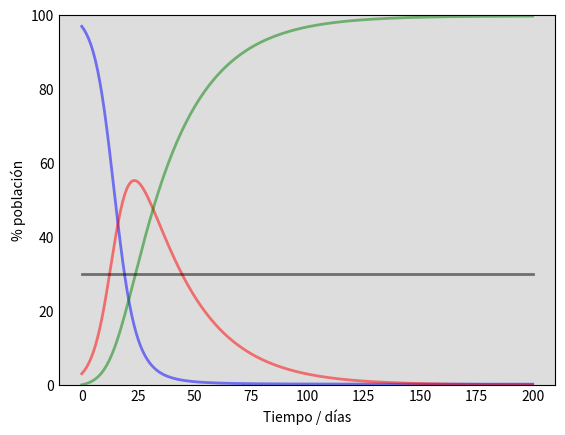

Here is the Python script that generated this plot: (Note: this script raises an exception after producing the figure.)
import matplotlib.pyplot as plt
import numpy as np
from scipy.integrate import solve_ivp
import sys

# Parámetros de la enfermedad
BETA = 0.27
GAMMA = 0.043

DIAS = 200
PORCENTAJE_CONTAGIO_INICIAL = 0.03
PORCENTAJE_FIN_EPIDEMIA = 0.01
PORCENTAJE_CAMAS_POBLACION = 0.3
PORCENTAJE_POBLACION_EN_CUARENTENA = 0.35

MOSTRAR_GRAFICO = False
TIEMPO = np.linspace(0, DIAS, DIAS)
CAMAS = np.full(DIAS, PORCENTAJE_CAMAS_POBLACION)

def SIR(t, y):
    """
    Esta función será invocada por el método de resolución de ecuaciones diferenciales
    Para cada instante de tiempo t calcula los nuevos valores de S, I y R
    """
    S, I, R = y
    dsdt = -BETA*S*I
    didt = BETA*S*I - GAMMA*I
    drdt = GAMMA*I
    return dsdt, didt, drdt

def simular_sin_cuarentena():
    """
    Realiza una simulación sin cuarentena del modelo SIR
    Toda la población es susceptible de contagiarse
    Retorna todos los valores de S, I y R para cada instante de tiempo
    """
    I = PORCENTAJE_CONTAGIO_INICIAL
    S = 1 - I
    R = 0
    y0 = [S, I, R]

    ret = solve_ivp(SIR, [0, 200], y0, t_eval=TIEMPO)
    return ret.y

def simular_con_cuarentena():
    """
    Realiza una simulación con cuarentena del modelo SIR
    Un porcentaje de la población no es susceptible de contagiarse
    Retorna todos los valores de S, I y R para cada instante de tiempo
    """
    I = PORCENTAJE_CONTAGIO_INICIAL
    S = 1 - I - PORCENTAJE_POBLACION_EN_CUARENTENA
    R = 0
    y0 = [S, I, R]

    ret = solve_ivp(SIR, [0, 200], y0, t_eval=TIEMPO)
    return ret.y

def imprimir_informacion(SIR, modelo):
    """
    Calcula e imprime por consola algunos valores relevantes de la simulación
    """
    S, I, R = SIR
    dia_pico_infectados = 0
    maximo_infectados = 0
    dia_fin_enfermedad = 0
    dia_saturacion = 0
    for dia in range (0, len(S)):
        if I[dia] >= maximo_infectados:
            maximo_infectados = I[dia]
            dia_pico_infectados = dia

        if I[dia] < PORCENTAJE_FIN_EPIDEMIA and dia_fin_enfermedad is 0:
            dia_fin_enfermedad = dia

        if I[dia] >= PORCENTAJE_CAMAS_POBLACION and dia_saturacion is 0:
            dia_saturacion = dia

    print("Información del modelo " + modelo)
    print("El pico de la enfermedad fue el día {0} con el {1:.2f}% de la población infectada".format(dia_pico_infectados, maximo_infectados*100))
    print("La epidemia duró {0} días".format(dia_fin_enfermedad))
    if dia_saturacion is not 0:
        print("El sistema de salud se saturó el día", dia_saturacion)
    else:
        print("El sistema de salud no se saturó")

    return SIR

def graficar(SIR, modelo):
    """
    Realiza un gráfico con la evolución de las 3 variables del modelo respecto del tiempo
    """
    S, I, R = SIR
    fig = plt.figure(facecolor='w')
    ax = fig.add_subplot(111, facecolor='#dddddd', axisbelow=True)
    ax.plot(TIEMPO, S*100, 'b', alpha=0.5, lw=2, label='Susceptibles')
    ax.plot(TIEMPO, I*100, 'r', alpha=0.5, lw=2, label='Infectados')
    ax.plot(TIEMPO, R*100, 'g', alpha=0.5, lw=2, label='Recuperados')
    ax.plot(TIEMPO, CAMAS*100, 'black', alpha=0.5, lw=2, label='Capacidad del sistema sanitario')
    ax.set_xlabel('Tiempo / días')
    ax.set_ylabel('% población')
    ax.set_ylim(0,100)
    ax.yaxis.set_tick_params(length=0)
    ax.xaxis.set_tick_params(length=0)
    ax.grid(b=True, which='major', c='w', lw=2, ls='-')
    legend = ax.legend()
    legend.get_frame().set_alpha(0.5)
    for spine in ('top', 'right', 'bottom', 'left'):
        ax.spines[spine].set_visible(False)
    plt.title(modelo)
    plt.savefig("{0}/E4-{1}.png".format(sys.path[0], modelo))
    print("El gráfico se guardó en {0}/E4-{1}.png".format(sys.path[0], modelo))
    if MOSTRAR_GRAFICO:
        plt.show()

def main():

    print("TP 2 - Ejercicio 4")

    print("Se desea simular la evolución de una epidemia utilizando el modelo S.I.R.")
    print("Se conoce que inicialmente el 3% de la población se encuentra infectada, toda la población es susceptible de")
    print("contagiarse, la tasa de transmisión β=0,27, y la tasa de recuperación γ = 0,043")

    print()
    print("Consideramos que la enfermedad terminó cuando menos del {0}% de la población está infectada".format(PORCENTAJE_FIN_EPIDEMIA*100))
    print()
    print("En el modelo inicial todas las personas circulan libremente y son susceptibles de contagiarse")
    graficar(imprimir_informacion(simular_sin_cuarentena(), "Sin cuarentena"), "Sin cuarentena")

    print()
    print("Luego se aplica una cuarentena al {0}% de la población para disminuir la cantidad de personas que se pueden contagiar".format(PORCENTAJE_POBLACION_EN_CUARENTENA*100))
    graficar(imprimir_informacion(simular_con_cuarentena(), "Con cuarentena"), "Con cuarentena")

if __name__ == "__main__":
    main()
